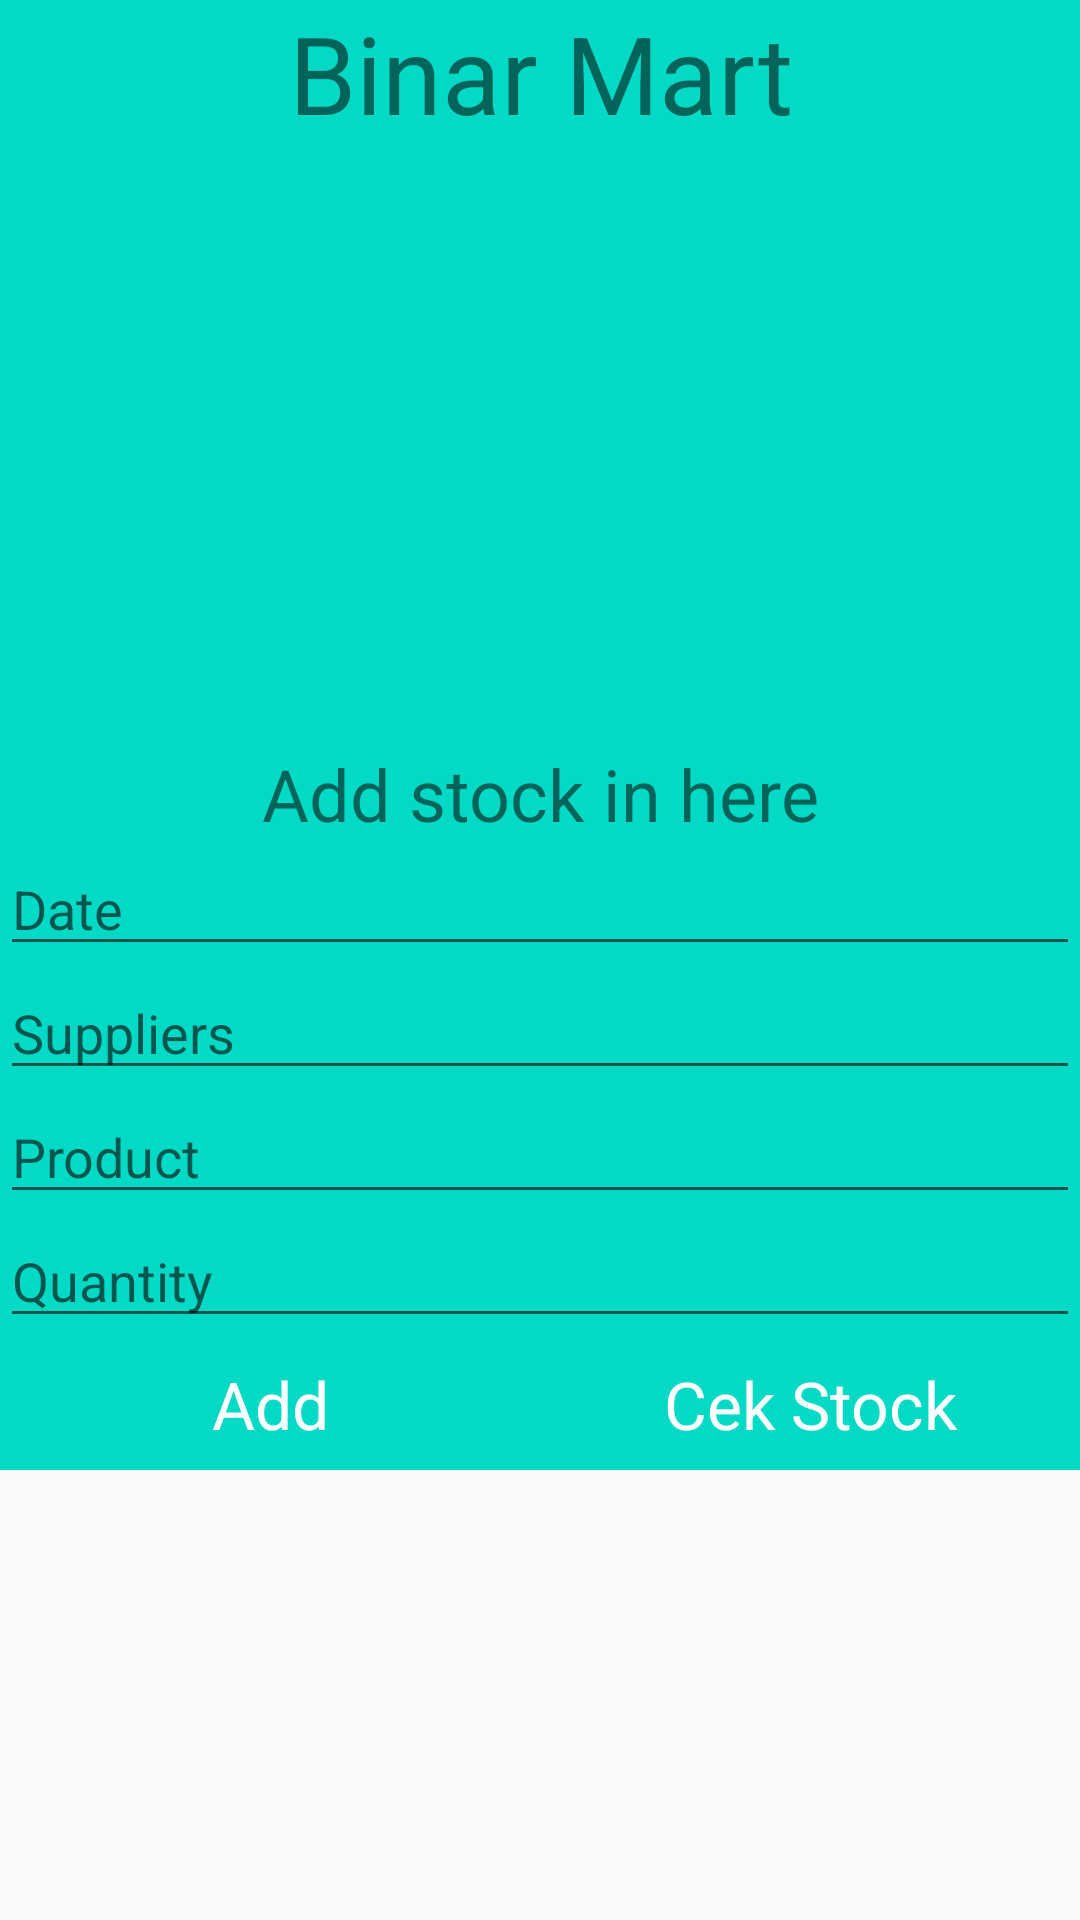

Layout XML and referenced resources for this Android screen:
<!-- AndroidManifest.xml: application theme AppTheme -->
<!-- res/layout/activity_main.xml -->
<?xml version="1.0" encoding="utf-8"?>
<RelativeLayout xmlns:android="http://schemas.android.com/apk/res/android"
    xmlns:tools="http://schemas.android.com/tools"
    android:layout_width="match_parent"
    android:layout_height="match_parent"
    android:layout_marginTop="@dimen/activity_horizontal_margin"
    android:layout_marginBottom="@dimen/activity_horizontal_margin"
    android:layout_marginLeft="@dimen/activity_vertical_margin"
    android:layout_marginRight="@dimen/activity_vertical_margin"
    tools:context="com.imammustholih.testbinar.MainActivity">

    <TextView
        android:id="@+id/nama_toko"
        android:layout_width="match_parent"
        android:layout_height="wrap_content"
        android:gravity="center"
        android:background="@color/colorAccent"
        android:text="Binar Mart"
        android:textSize="36sp"/>

        <LinearLayout
            android:layout_width="match_parent"
            android:layout_height="wrap_content"
            android:layout_below="@+id/nama_toko"
            android:orientation="vertical"
            android:background="@color/colorAccent">

            <ImageView
                android:layout_width="match_parent"
                android:layout_height="200dp"
                android:backgroundTintMode="multiply"
                android:backgroundTint="@color/colorPrimary"
                android:background="@mipmap/ic_launcher"/>
            <TextView
                android:layout_width="match_parent"
                android:layout_height="wrap_content"
                android:text="Add stock in here"
                android:gravity="center"
                android:textSize="24sp"/>

            <EditText
                android:id="@+id/et_date"
                android:layout_width="match_parent"
                android:layout_height="wrap_content"
                android:hint="Date"
                android:ems="10"
                android:inputType="date" />


            <EditText
                android:id="@+id/et_supplier"
                android:layout_width="match_parent"
                android:layout_height="wrap_content"
                android:hint="Suppliers"/>
            <EditText
                android:id="@+id/et_product"
                android:layout_width="match_parent"
                android:layout_height="wrap_content"
                android:hint="Product" />
            <EditText
                android:id="@+id/et_quantity"
                android:layout_width="match_parent"
                android:layout_height="match_parent"
                android:hint="Quantity"/>
            <LinearLayout
                android:layout_width="match_parent"
                android:layout_height="44dp">

                <TextView
                    android:id="@+id/tv_add"
                    style="@style/ClickableStyle"
                    android:onClick="saveData"
                    android:text="Add" />

                <TextView
                    android:id="@+id/tv_cek_stock"
                    style="@style/ClickableStyle"
                    android:text="Cek Stock" />
        </LinearLayout>
    </LinearLayout>

</RelativeLayout>
<!-- resources referenced by this layout -->
<resources>
  <dimen name="activity_horizontal_margin">8dp</dimen>
  <dimen name="activity_vertical_margin">8dp</dimen>
  <style name="ClickableStyle">
          <item name="android:layout_width">0dp</item>
          <item name="android:layout_height">match_parent</item>
          <item name="android:layout_weight">1</item>
          <item name="android:textColor">@android:color/white</item>
          <item name="android:gravity">center</item>
          <item name="android:textSize">22sp</item>
      </style>
  <style name="AppTheme" parent="Theme.AppCompat.Light.DarkActionBar">
          
          <item name="colorPrimary">@color/colorPrimary</item>
          <item name="colorPrimaryDark">@color/colorPrimaryDark</item>
          <item name="colorAccent">@color/colorAccent</item>
      </style>
  <!-- not gathered from this repository: default colours our renderer supplied (Android Studio template values) -->
  <color name="colorPrimary">#FF6200EE</color>
  <color name="colorPrimaryDark">#FF3700B3</color>
  <color name="colorAccent">#FF03DAC5</color>
</resources>
